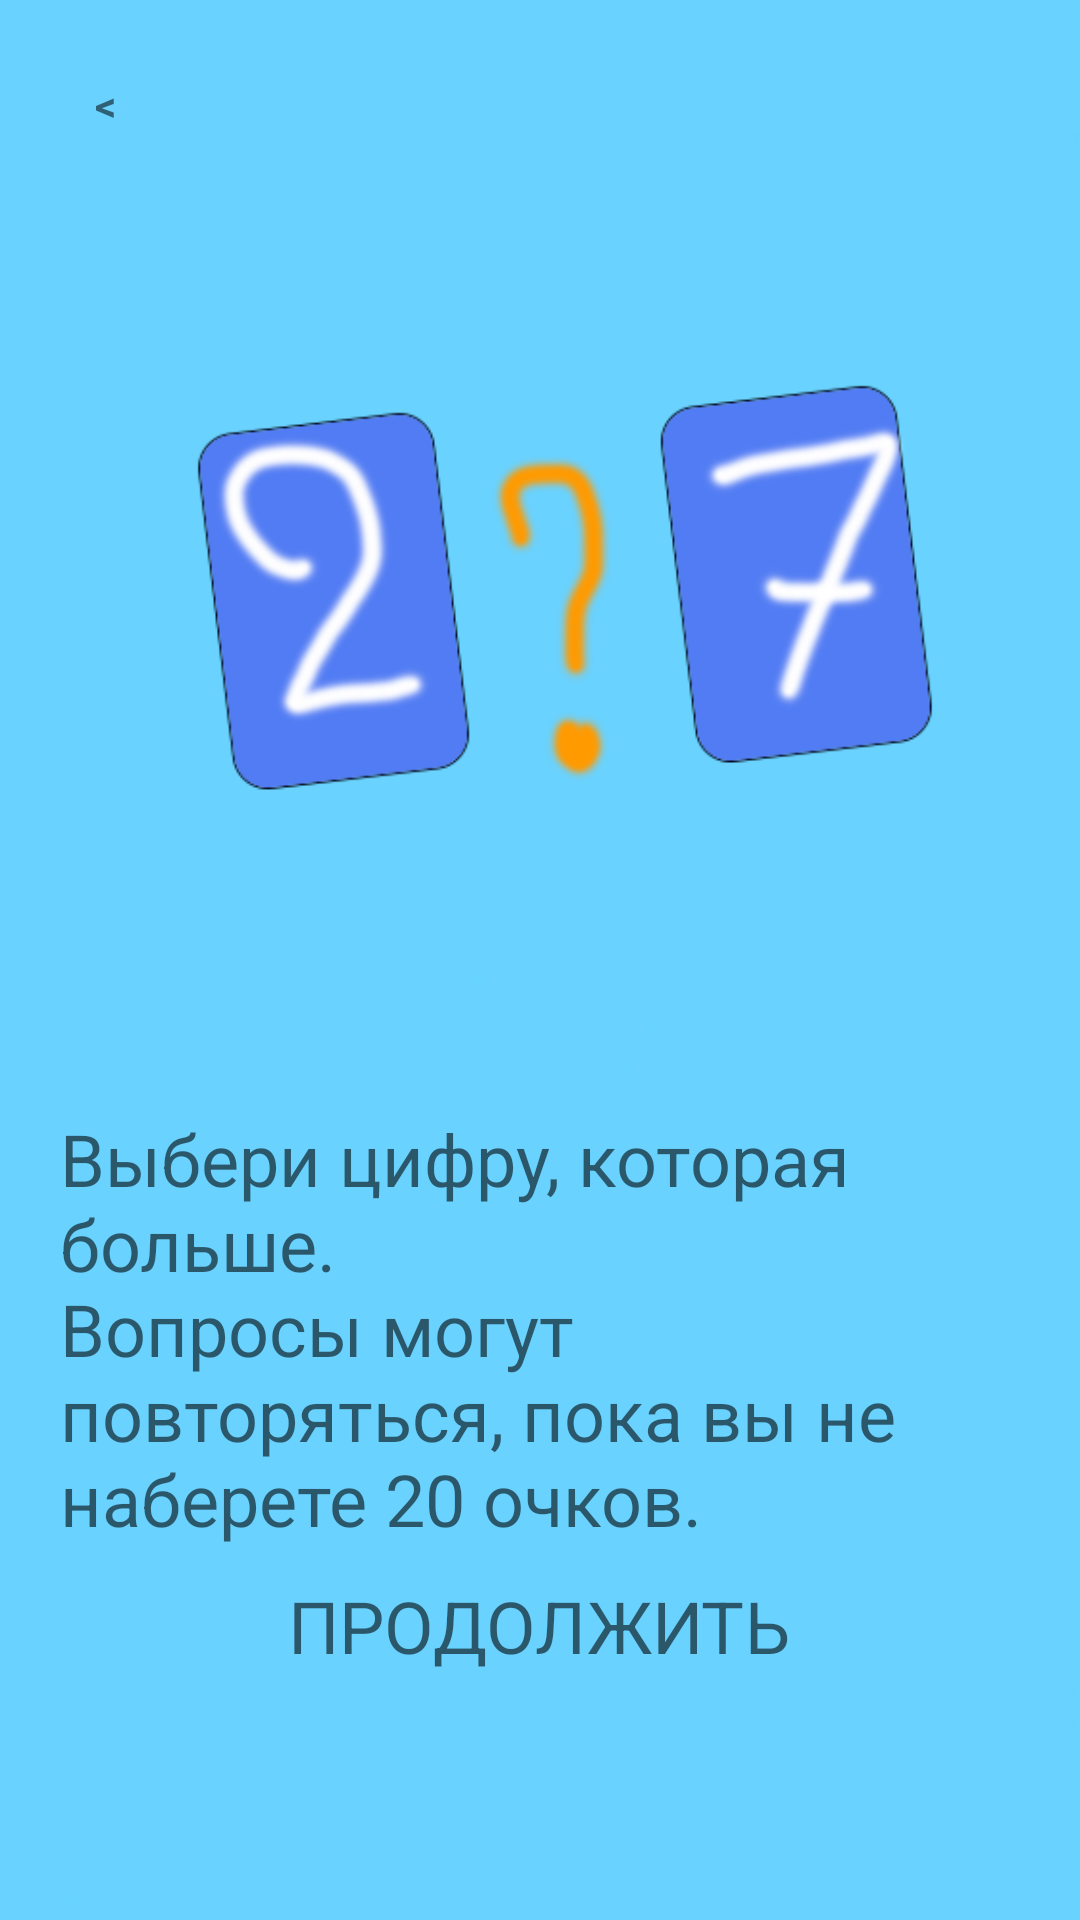

The Android layout XML behind this screen, and the referenced resources:
<!-- AndroidManifest.xml: application theme Theme.Quiz -->
<!-- res/layout/previewdialog.xml -->
<?xml version="1.0" encoding="utf-8"?>
<LinearLayout xmlns:android="http://schemas.android.com/apk/res/android"
    android:orientation="vertical"
    android:layout_width="wrap_content"
    android:layout_height="wrap_content"
    android:id="@+id/dialogfon"
    android:background="@drawable/previewbackgroundone"
    android:layout_gravity="center"
    android:scaleType="centerCrop"
    android:layout_margin="10dp">
    <LinearLayout
        android:layout_width="match_parent"
        android:layout_height="wrap_content"
        android:orientation="vertical"
        android:padding="20dp"
        android:gravity="center">

        <TextView
            android:layout_width="30dp"
            android:layout_height="30dp"
            android:id="@+id/btclose"
            android:text="&#60;"
            android:textStyle="bold"
            android:gravity="center"
            android:background="@drawable/button_stroke_black95_press_white"
            android:layout_gravity="start"/>
        <ImageView
            android:layout_width="match_parent"
            android:layout_height="0dp"
            android:id="@+id/previewimg"
            android:src="@drawable/previeimgone"
            android:layout_weight="60"
            android:layout_marginTop="10dp"/>
        <TextView
            android:layout_width="wrap_content"
            android:layout_height="0dp"
            android:id="@+id/textdescription"
            android:text="@string/levelone"
            android:layout_weight="30"
            android:textColor="@color/black95"
            android:textSize="24sp"
            android:layout_marginTop="10dp"/>
        <TextView
            android:layout_width="wrap_content"
            android:layout_height="0dp"
            android:id="@+id/btncontinue"
            android:background="@drawable/button_stroke_black95_press_white"
            android:text="@string/textcontinue"
            android:layout_weight="10"
            android:textColor="@color/black95"
            android:paddingLeft="10dp"
            android:paddingRight="10dp"
            android:textAllCaps="true"
            android:textSize="24sp"
            android:layout_marginTop="10dp"
            />

    </LinearLayout>


</LinearLayout>
<!-- resources referenced by this layout -->
<resources>
  <color name="black95">#95000000</color>
  <!-- drawable previeimgone: png bitmap (drawable, 35260 bytes) -->
  <!-- drawable previewbackgroundone: jpg bitmap (drawable, 2268 bytes) -->
  <string name="levelone">Выбери цифру, которая больше. \nВопросы могут повторяться, пока вы не наберете 20 очков.</string>
  <string name="textcontinue">Продолжить</string>
  <style name="Theme.Quiz" parent="Theme.MaterialComponents.DayNight.NoActionBar">
          
  
  
          <item name="colorOnPrimary">@color/white</item>
          <item name="android:buttonStyle">@drawable/button_stroke_black95_press_white</item>
          <item name="buttonStyle">@drawable/button_stroke_black95_press_white</item>
          
          <item name="colorSecondary">@color/teal_200</item>
          <item name="colorSecondaryVariant">@color/teal_700</item>
          <item name="colorOnSecondary">@color/black</item>
          
  
          
      </style>
  <color name="white">#FFFFFFFF</color>
  <color name="teal_200">#FF03DAC5</color>
  <color name="teal_700">#FF018786</color>
  <color name="black">#000000</color>
</resources>
